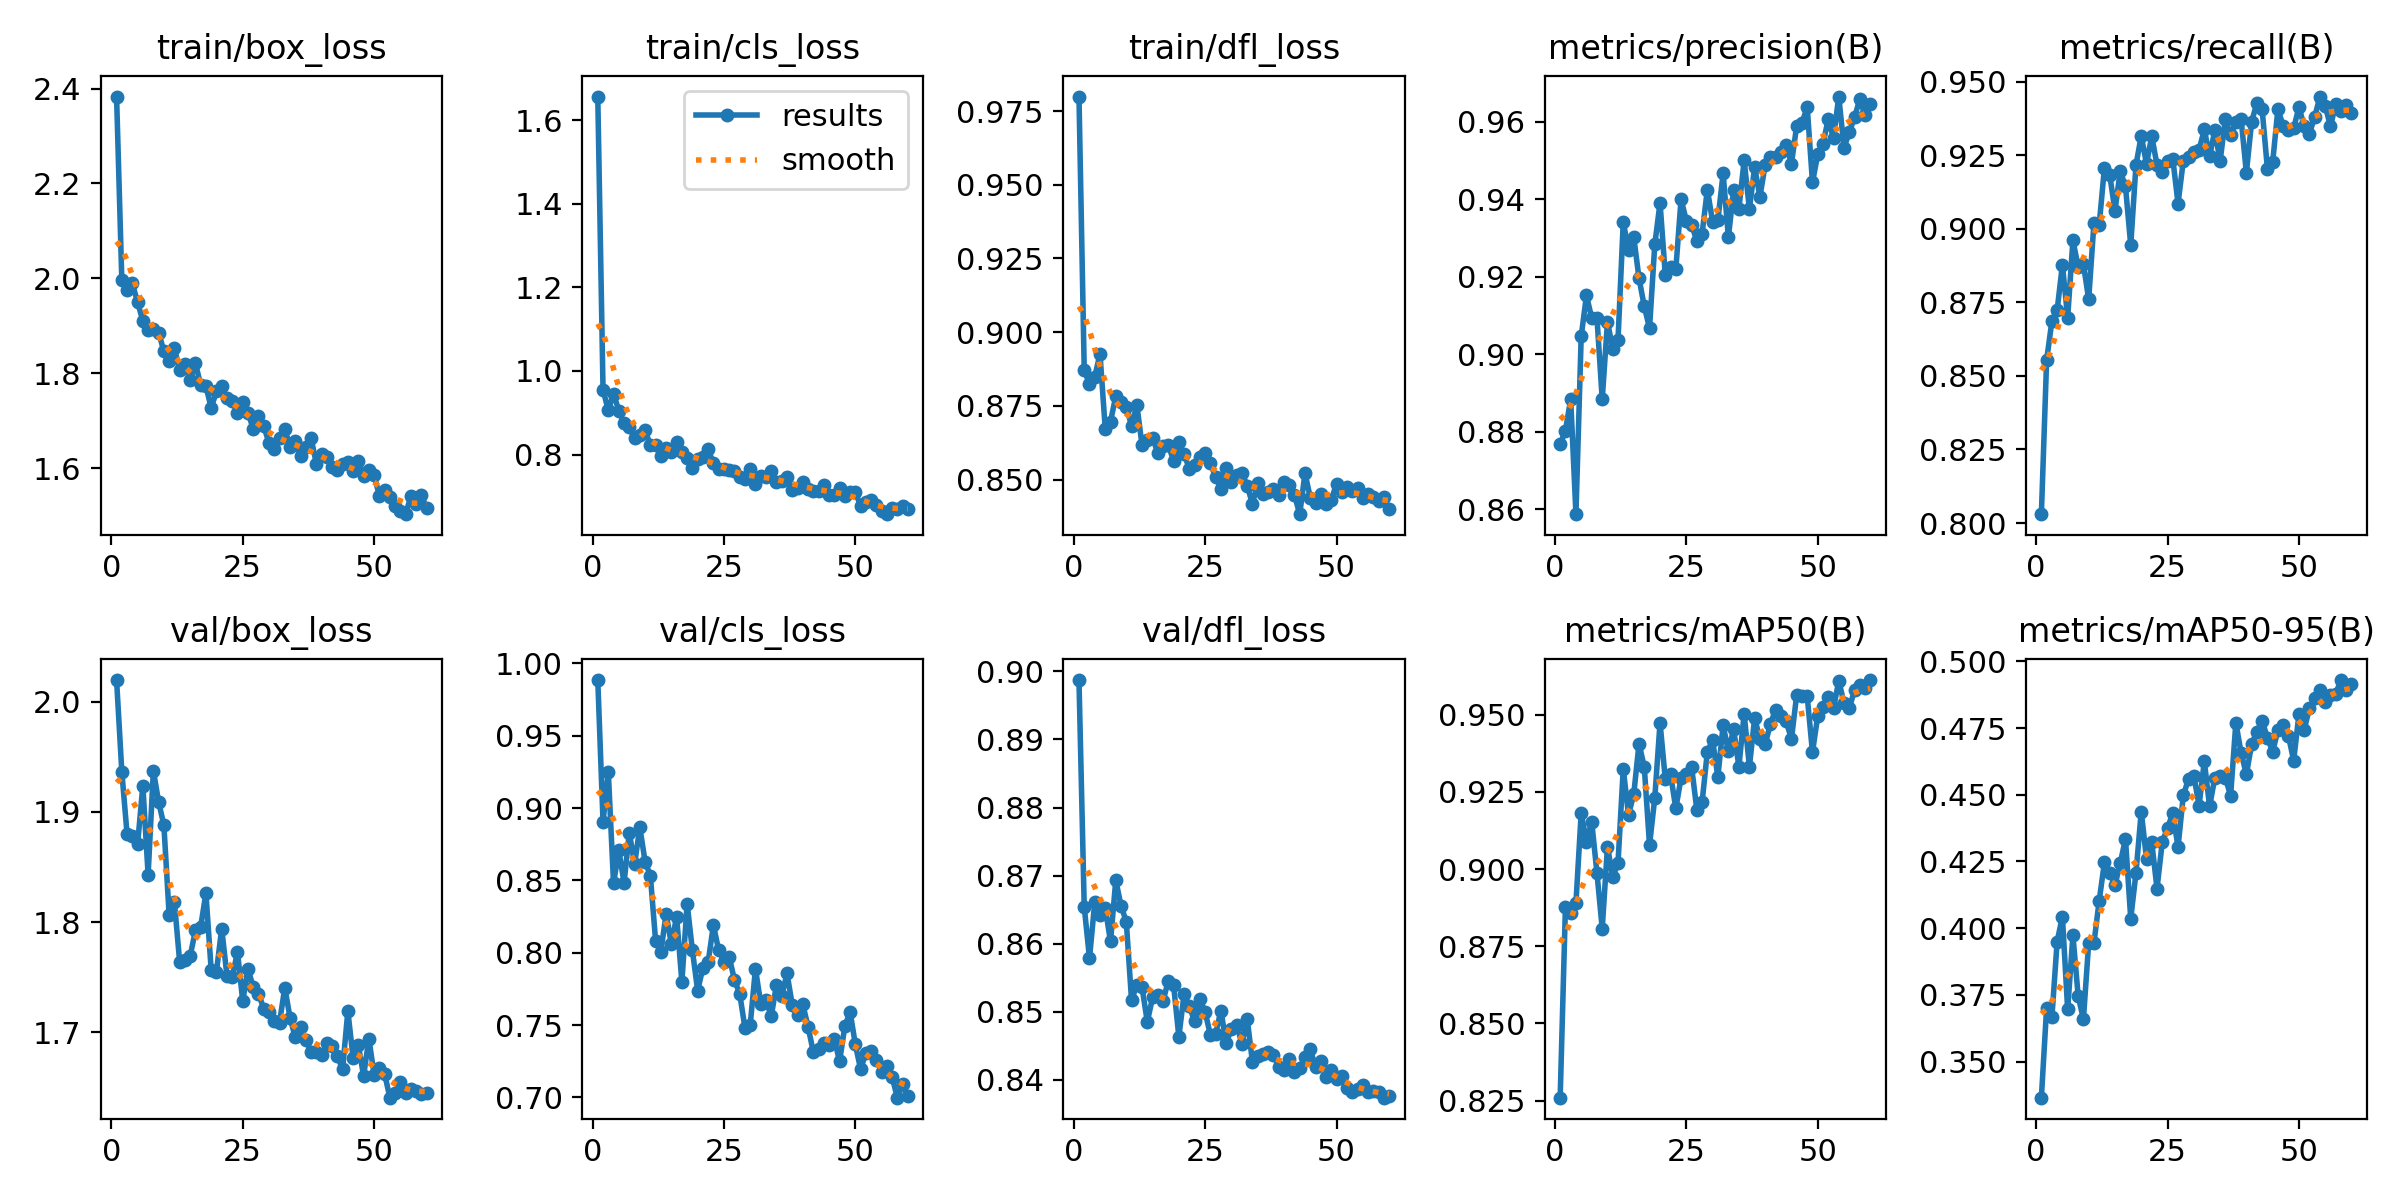

Source data for this figure (header and first rows):
epoch, time, train/box_loss, train/cls_loss, train/dfl_loss, metrics/precision(B), metrics/recall(B), metrics/mAP50(B), metrics/mAP50-95(B), val/box_loss, val/cls_loss, val/dfl_loss, lr/pg0, lr/pg1, lr/pg2
1, 5.798, 2.383, 1.656, 0.9799, 0.8769, 0.803, 0.826, 0.3364, 2.02, 0.9885, 0.8987, 0.0004709, 0.0004709, 0.0004709
2, 11.35, 1.996, 0.9552, 0.8871, 0.8803, 0.8554, 0.8877, 0.3702, 1.936, 0.8905, 0.8654, 0.0009316, 0.0009316, 0.0009316
3, 16.71, 1.975, 0.9061, 0.8824, 0.8884, 0.8686, 0.8856, 0.3665, 1.88, 0.9251, 0.8579, 0.001377, 0.001377, 0.001377
4, 22.19, 1.989, 0.9459, 0.8848, 0.8588, 0.8723, 0.8891, 0.395, 1.878, 0.8479, 0.8661, 0.001358, 0.001358, 0.001358
5, 27.64, 1.95, 0.9049, 0.8926, 0.9047, 0.8878, 0.9181, 0.4043, 1.871, 0.8707, 0.8641, 0.001335, 0.001335, 0.001335
6, 33.1, 1.91, 0.8745, 0.8672, 0.9152, 0.8697, 0.9089, 0.3695, 1.924, 0.8483, 0.8652, 0.001311, 0.001311, 0.001311
7, 38.5, 1.891, 0.8659, 0.8697, 0.9094, 0.8961, 0.9153, 0.3973, 1.843, 0.8831, 0.8603, 0.001288, 0.001288, 0.001288
8, 43.89, 1.893, 0.8394, 0.8783, 0.9094, 0.887, 0.8987, 0.3746, 1.937, 0.8611, 0.8693, 0.001264, 0.001264, 0.001264
9, 49.28, 1.886, 0.8459, 0.8763, 0.8884, 0.8879, 0.8807, 0.3659, 1.909, 0.8867, 0.8656, 0.00124, 0.00124, 0.00124
10, 54.71, 1.846, 0.8584, 0.8747, 0.9085, 0.876, 0.9073, 0.3945, 1.888, 0.8629, 0.8632, 0.001217, 0.001217, 0.001217
11, 60.13, 1.825, 0.8222, 0.8682, 0.9014, 0.9018, 0.8974, 0.3944, 1.807, 0.8533, 0.8517, 0.001193, 0.001193, 0.001193
12, 65.62, 1.853, 0.8238, 0.8754, 0.9036, 0.9013, 0.9019, 0.4103, 1.818, 0.8083, 0.8539, 0.00117, 0.00117, 0.00117
13, 71.06, 1.806, 0.7968, 0.8617, 0.9341, 0.9207, 0.9324, 0.4247, 1.764, 0.8005, 0.8536, 0.001146, 0.001146, 0.001146
14, 76.48, 1.82, 0.8149, 0.8634, 0.9269, 0.9183, 0.9176, 0.4208, 1.766, 0.827, 0.8485, 0.001122, 0.001122, 0.001122
15, 81.83, 1.785, 0.8053, 0.8642, 0.9302, 0.9061, 0.9242, 0.4161, 1.769, 0.8059, 0.8521, 0.001099, 0.001099, 0.001099
16, 87.2, 1.821, 0.83, 0.859, 0.9196, 0.9196, 0.9406, 0.4244, 1.792, 0.8249, 0.8524, 0.001075, 0.001075, 0.001075
17, 92.59, 1.775, 0.8075, 0.8613, 0.9124, 0.9143, 0.933, 0.4334, 1.796, 0.7798, 0.8516, 0.001052, 0.001052, 0.001052
18, 98.05, 1.773, 0.7923, 0.8617, 0.9068, 0.8944, 0.9077, 0.4036, 1.826, 0.8339, 0.8546, 0.001028, 0.001028, 0.001028
19, 103.5, 1.727, 0.7681, 0.8564, 0.9284, 0.9216, 0.9231, 0.4207, 1.756, 0.8016, 0.8539, 0.001005, 0.001005, 0.001005
20, 108.9, 1.762, 0.7907, 0.8626, 0.9391, 0.9315, 0.9474, 0.4437, 1.755, 0.7738, 0.8464, 0.000981, 0.000981, 0.000981
21, 114.3, 1.772, 0.7933, 0.8586, 0.9204, 0.922, 0.9291, 0.426, 1.794, 0.7895, 0.8526, 0.0009574, 0.0009574, 0.0009574
22, 119.8, 1.747, 0.8123, 0.8537, 0.9226, 0.9314, 0.9306, 0.4322, 1.751, 0.7935, 0.8508, 0.0009339, 0.0009339, 0.0009339
23, 125.2, 1.741, 0.7792, 0.8549, 0.9219, 0.9216, 0.9196, 0.4148, 1.75, 0.8192, 0.8486, 0.0009103, 0.0009103, 0.0009103
24, 130.6, 1.716, 0.7653, 0.8576, 0.9401, 0.9192, 0.9295, 0.4323, 1.773, 0.8017, 0.8518, 0.0008867, 0.0008867, 0.0008867
25, 136, 1.738, 0.7655, 0.859, 0.9345, 0.9231, 0.9307, 0.4375, 1.728, 0.7937, 0.85, 0.0008631, 0.0008631, 0.0008631
26, 141.4, 1.716, 0.7625, 0.8555, 0.9335, 0.9238, 0.9331, 0.4431, 1.758, 0.7972, 0.8466, 0.0008395, 0.0008395, 0.0008395
27, 146.9, 1.683, 0.7604, 0.8509, 0.9292, 0.9085, 0.9192, 0.4304, 1.741, 0.7812, 0.8468, 0.000816, 0.000816, 0.000816
28, 152.2, 1.71, 0.7476, 0.8469, 0.9312, 0.9231, 0.9216, 0.4497, 1.735, 0.7716, 0.8502, 0.0007924, 0.0007924, 0.0007924
29, 157.8, 1.688, 0.7408, 0.854, 0.9425, 0.9245, 0.9379, 0.456, 1.721, 0.7481, 0.8455, 0.0007688, 0.0007688, 0.0007688
30, 163.2, 1.653, 0.7659, 0.8494, 0.9343, 0.9262, 0.9417, 0.4571, 1.719, 0.75, 0.8475, 0.0007452, 0.0007452, 0.0007452
31, 168.7, 1.64, 0.729, 0.8516, 0.9346, 0.9268, 0.9298, 0.4459, 1.71, 0.7889, 0.8481, 0.0007216, 0.0007216, 0.0007216
32, 174.2, 1.664, 0.7494, 0.8522, 0.9467, 0.9337, 0.9465, 0.4626, 1.709, 0.7648, 0.8453, 0.0006981, 0.0006981, 0.0006981
33, 179.8, 1.683, 0.7471, 0.848, 0.9302, 0.9246, 0.9381, 0.4456, 1.74, 0.7672, 0.849, 0.0006745, 0.0006745, 0.0006745
34, 185.2, 1.644, 0.7613, 0.8417, 0.9424, 0.9335, 0.9453, 0.4563, 1.713, 0.7559, 0.8427, 0.0006509, 0.0006509, 0.0006509
35, 190.7, 1.657, 0.7349, 0.8489, 0.9376, 0.9229, 0.9331, 0.4569, 1.695, 0.778, 0.8435, 0.0006273, 0.0006273, 0.0006273
36, 196.1, 1.626, 0.7378, 0.8451, 0.95, 0.9372, 0.9502, 0.4565, 1.705, 0.7702, 0.8438, 0.0006038, 0.0006038, 0.0006038
37, 201.6, 1.644, 0.7475, 0.8456, 0.9376, 0.9317, 0.9331, 0.4496, 1.693, 0.7857, 0.8442, 0.0005802, 0.0005802, 0.0005802
38, 207.1, 1.663, 0.7155, 0.8469, 0.9483, 0.9363, 0.9489, 0.477, 1.682, 0.7639, 0.8437, 0.0005566, 0.0005566, 0.0005566
39, 212.6, 1.61, 0.719, 0.8448, 0.9407, 0.9373, 0.9421, 0.4657, 1.682, 0.7568, 0.8419, 0.000533, 0.000533, 0.000533
40, 218.1, 1.629, 0.7353, 0.8493, 0.9488, 0.919, 0.9403, 0.4576, 1.679, 0.7644, 0.8414, 0.0005094, 0.0005094, 0.0005094
41, 223.6, 1.623, 0.7167, 0.8482, 0.951, 0.9364, 0.947, 0.4689, 1.69, 0.7489, 0.843, 0.0004859, 0.0004859, 0.0004859
42, 229, 1.602, 0.7125, 0.8448, 0.9509, 0.9427, 0.9516, 0.4736, 1.687, 0.7314, 0.8411, 0.0004623, 0.0004623, 0.0004623
43, 234.5, 1.596, 0.713, 0.8383, 0.9523, 0.9405, 0.9496, 0.4777, 1.678, 0.7337, 0.8417, 0.0004387, 0.0004387, 0.0004387
44, 240.1, 1.609, 0.7264, 0.8522, 0.9542, 0.9204, 0.9478, 0.4714, 1.667, 0.7375, 0.8433, 0.0004151, 0.0004151, 0.0004151
45, 245.5, 1.612, 0.704, 0.8439, 0.9492, 0.9225, 0.9421, 0.4662, 1.719, 0.7361, 0.8445, 0.0003915, 0.0003915, 0.0003915
46, 251, 1.595, 0.7038, 0.842, 0.959, 0.9406, 0.9564, 0.4741, 1.677, 0.7406, 0.8419, 0.000368, 0.000368, 0.000368
47, 256.5, 1.616, 0.7196, 0.845, 0.9597, 0.9349, 0.956, 0.4763, 1.688, 0.7248, 0.8427, 0.0003444, 0.0003444, 0.0003444
48, 262, 1.584, 0.7022, 0.8419, 0.9638, 0.9335, 0.9559, 0.4721, 1.66, 0.749, 0.8404, 0.0003208, 0.0003208, 0.0003208
49, 267.5, 1.597, 0.7112, 0.8431, 0.9444, 0.9341, 0.9378, 0.4628, 1.694, 0.7592, 0.8414, 0.0002972, 0.0002972, 0.0002972
50, 273.1, 1.586, 0.7104, 0.8487, 0.9516, 0.9413, 0.9495, 0.4802, 1.661, 0.7366, 0.8401, 0.0002737, 0.0002737, 0.0002737
51, 279.2, 1.541, 0.6782, 0.8457, 0.9543, 0.9348, 0.9526, 0.4744, 1.668, 0.7195, 0.8405, 0.0002501, 0.0002501, 0.0002501
52, 284.9, 1.553, 0.6866, 0.8476, 0.9607, 0.9323, 0.9558, 0.4825, 1.662, 0.7305, 0.8388, 0.0002265, 0.0002265, 0.0002265
53, 290.5, 1.54, 0.6915, 0.8462, 0.9558, 0.938, 0.952, 0.4863, 1.641, 0.732, 0.8382, 0.0002029, 0.0002029, 0.0002029
54, 296.1, 1.52, 0.6788, 0.847, 0.9665, 0.9449, 0.9609, 0.4893, 1.645, 0.7259, 0.8386, 0.0001793, 0.0001793, 0.0001793
55, 301.8, 1.51, 0.6647, 0.8436, 0.9534, 0.9418, 0.9538, 0.4848, 1.655, 0.7178, 0.8393, 0.0001558, 0.0001558, 0.0001558
56, 307.3, 1.503, 0.6576, 0.8451, 0.9573, 0.9348, 0.9521, 0.4873, 1.645, 0.7215, 0.8383, 0.0001322, 0.0001322, 0.0001322
57, 312.9, 1.542, 0.6717, 0.844, 0.9612, 0.9424, 0.9579, 0.4879, 1.648, 0.714, 0.8384, 0.0001086, 0.0001086, 0.0001086
58, 318.5, 1.524, 0.6703, 0.8426, 0.9658, 0.9399, 0.9596, 0.493, 1.647, 0.6998, 0.8382, 8.50255e-05, 8.50255e-05, 8.50255e-05
59, 324.2, 1.542, 0.6768, 0.844, 0.9617, 0.9421, 0.9585, 0.4893, 1.644, 0.7089, 0.8374, 6.1447e-05, 6.1447e-05, 6.1447e-05
60, 329.8, 1.515, 0.6689, 0.84, 0.9647, 0.9395, 0.9612, 0.4914, 1.645, 0.7008, 0.8376, 3.78685e-05, 3.78685e-05, 3.78685e-05
